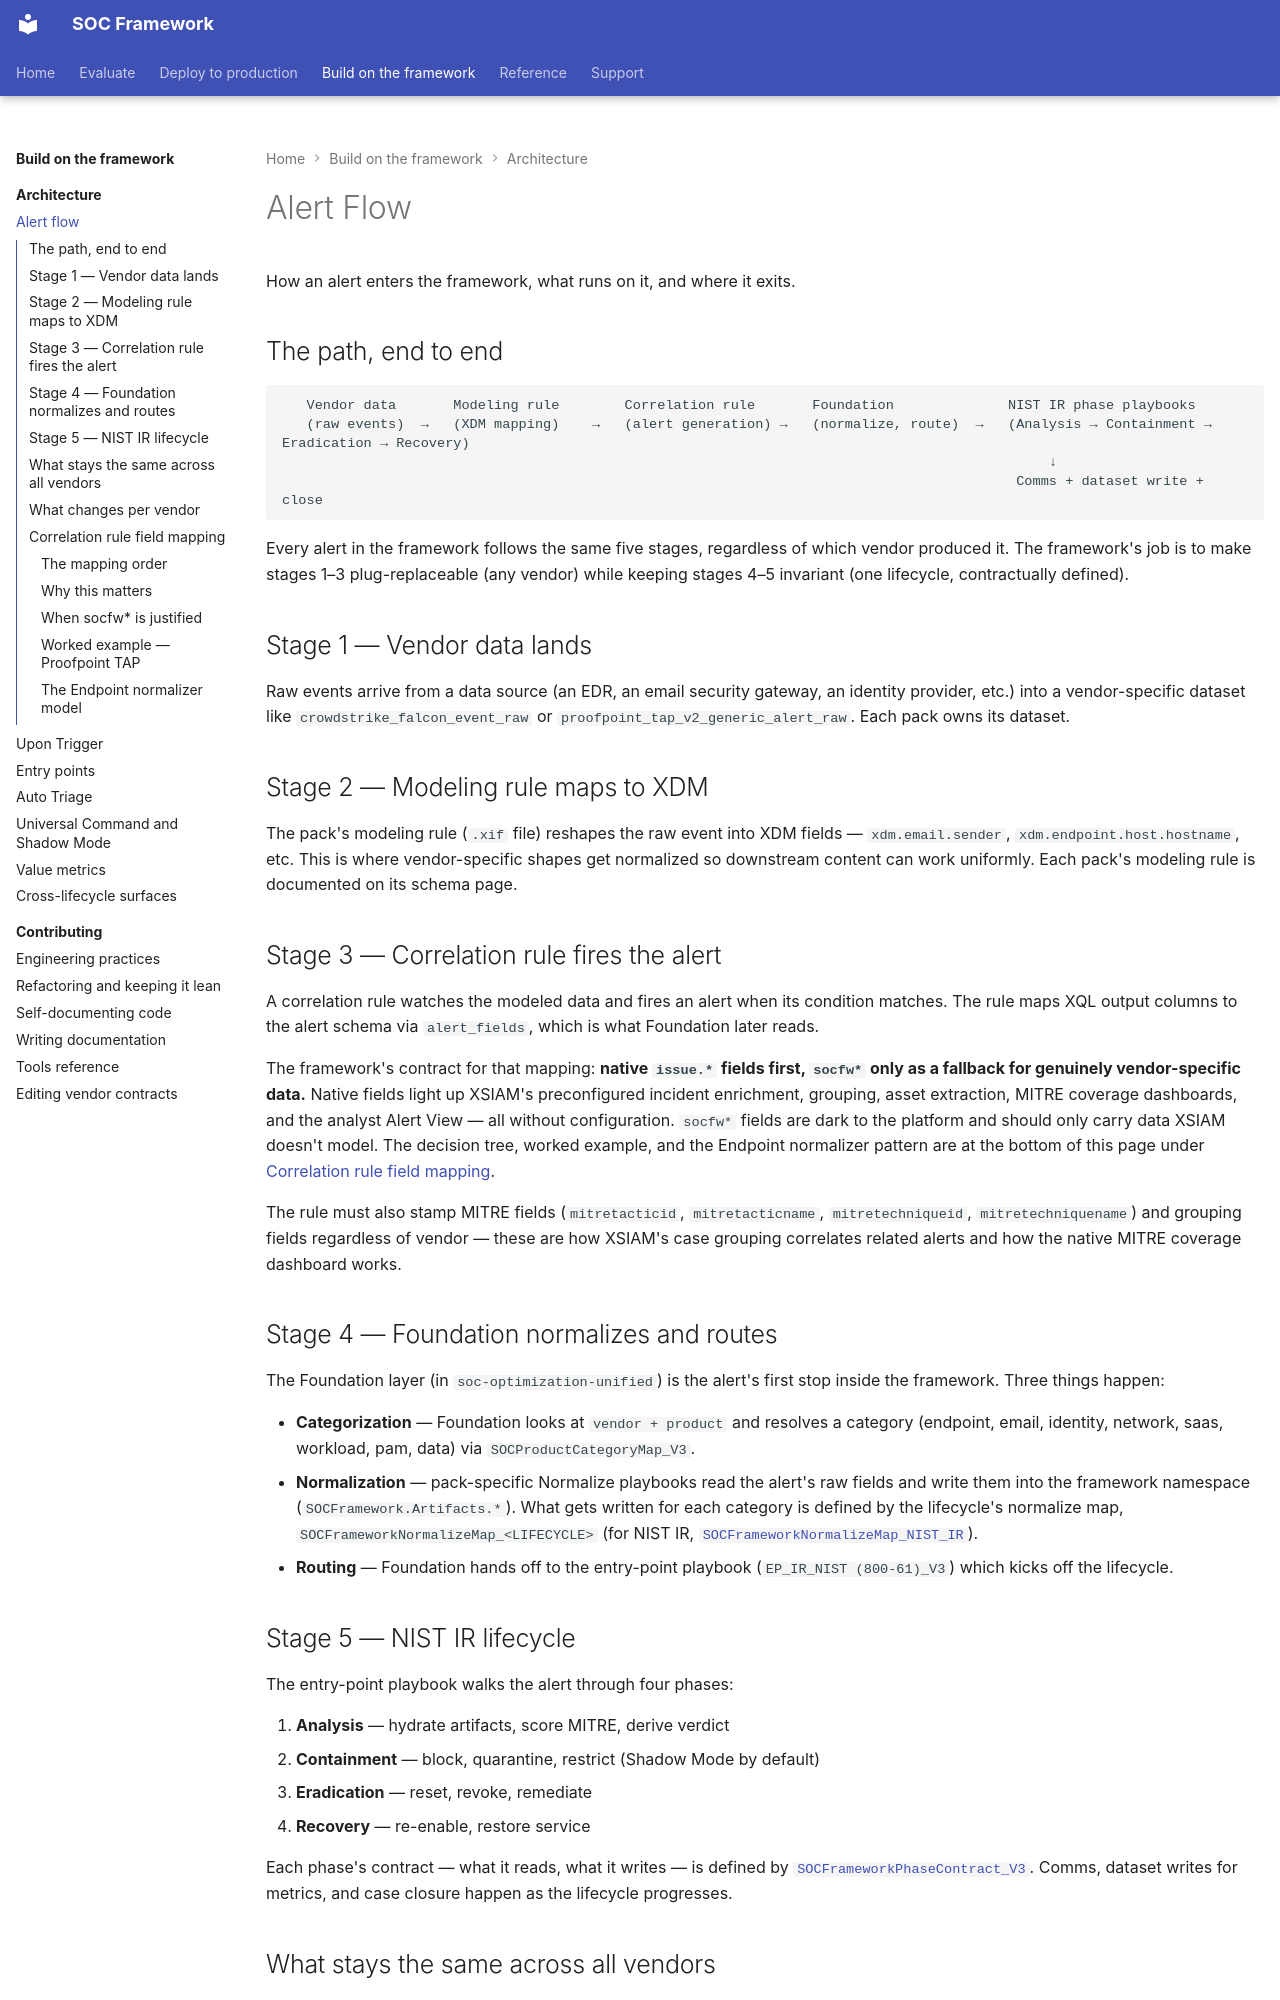

repository: Palo-Cortex/secops-framework · page: architecture/alert-flow/index.html · generator: mkdocs

# Alert Flow

How an alert enters the framework, what runs on it, and where it exits.

## The path, end to end

```
   Vendor data       Modeling rule        Correlation rule       Foundation              NIST IR phase playbooks
   (raw events)  →   (XDM mapping)    →   (alert generation) →   (normalize, route)  →   (Analysis → Containment → Eradication → Recovery)
                                                                                              ↓
                                                                                          Comms + dataset write + close
```

Every alert in the framework follows the same five stages, regardless of
which vendor produced it. The framework's job is to make stages 1–3
plug-replaceable (any vendor) while keeping stages 4–5 invariant (one
lifecycle, contractually defined).

## Stage 1 — Vendor data lands

Raw events arrive from a data source (an EDR, an email security gateway,
an identity provider, etc.) into a vendor-specific dataset like
`crowdstrike_falcon_event_raw` or `proofpoint_tap_v2_generic_alert_raw`.
Each pack owns its dataset.

## Stage 2 — Modeling rule maps to XDM

The pack's modeling rule (`.xif` file) reshapes the raw event into XDM
fields — `xdm.email.sender`, `xdm.endpoint.host.hostname`, etc. This is
where vendor-specific shapes get normalized so downstream content can
work uniformly. Each pack's modeling rule is documented on its schema
page.

## Stage 3 — Correlation rule fires the alert

A correlation rule watches the modeled data and fires an alert when its
condition matches. The rule maps XQL output columns to the alert schema
via `alert_fields`, which is what Foundation later reads.

The framework's contract for that mapping: **native `issue.*` fields
first, `socfw*` only as a fallback for genuinely vendor-specific data.**
Native fields light up XSIAM's preconfigured incident enrichment,
grouping, asset extraction, MITRE coverage dashboards, and the analyst
Alert View — all without configuration. `socfw*` fields are dark to
the platform and should only carry data XSIAM doesn't model. The
decision tree, worked example, and the Endpoint normalizer pattern
are at the bottom of this page under
[Correlation rule field mapping](#correlation-rule-field-mapping).

The rule must also stamp MITRE fields (`mitretacticid`,
`mitretacticname`, `mitretechniqueid`, `mitretechniquename`) and
grouping fields regardless of vendor — these are how XSIAM's case
grouping correlates related alerts and how the native MITRE coverage
dashboard works.

## Stage 4 — Foundation normalizes and routes

The Foundation layer (in `soc-optimization-unified`) is the alert's
first stop inside the framework. Three things happen:

- **Categorization** — Foundation looks at `vendor + product` and resolves
  a category (endpoint, email, identity, network, saas, workload, pam,
  data) via `SOCProductCategoryMap_V3`.
- **Normalization** — pack-specific Normalize playbooks read the alert's
  raw fields and write them into the framework namespace
  (`SOCFramework.Artifacts.*`). What gets written for each category is
  defined by the lifecycle's normalize map, `SOCFrameworkNormalizeMap_<LIFECYCLE>` (for NIST IR, [`SOCFrameworkNormalizeMap_NIST_IR`](../soc-framework-nist-ir-ai/SOCFrameworkNormalizeMap_NIST_IR.md)).
- **Routing** — Foundation hands off to the entry-point playbook
  (`EP_IR_NIST (800-61)_V3`) which kicks off the lifecycle.
